Dataset: G-SET (GitHub, Winckedy/MCANet-Tiny). Classes: transverse crack, longitudinal crack, alligator crack, pothole, normal.

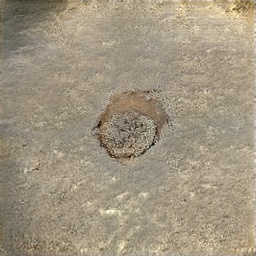
Label: pothole

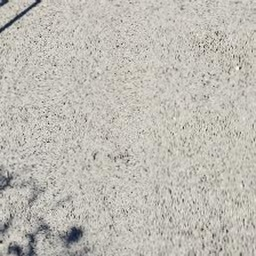
Label: normal

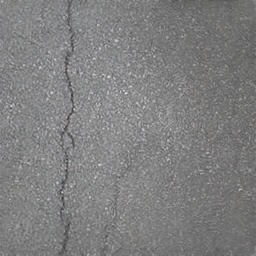
Label: longitudinal crack

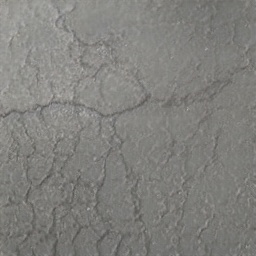
Label: alligator crack

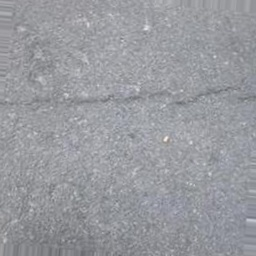
Label: transverse crack

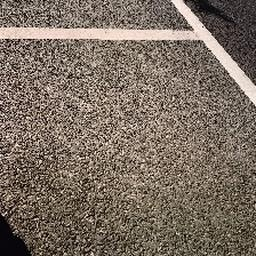
Label: normal
